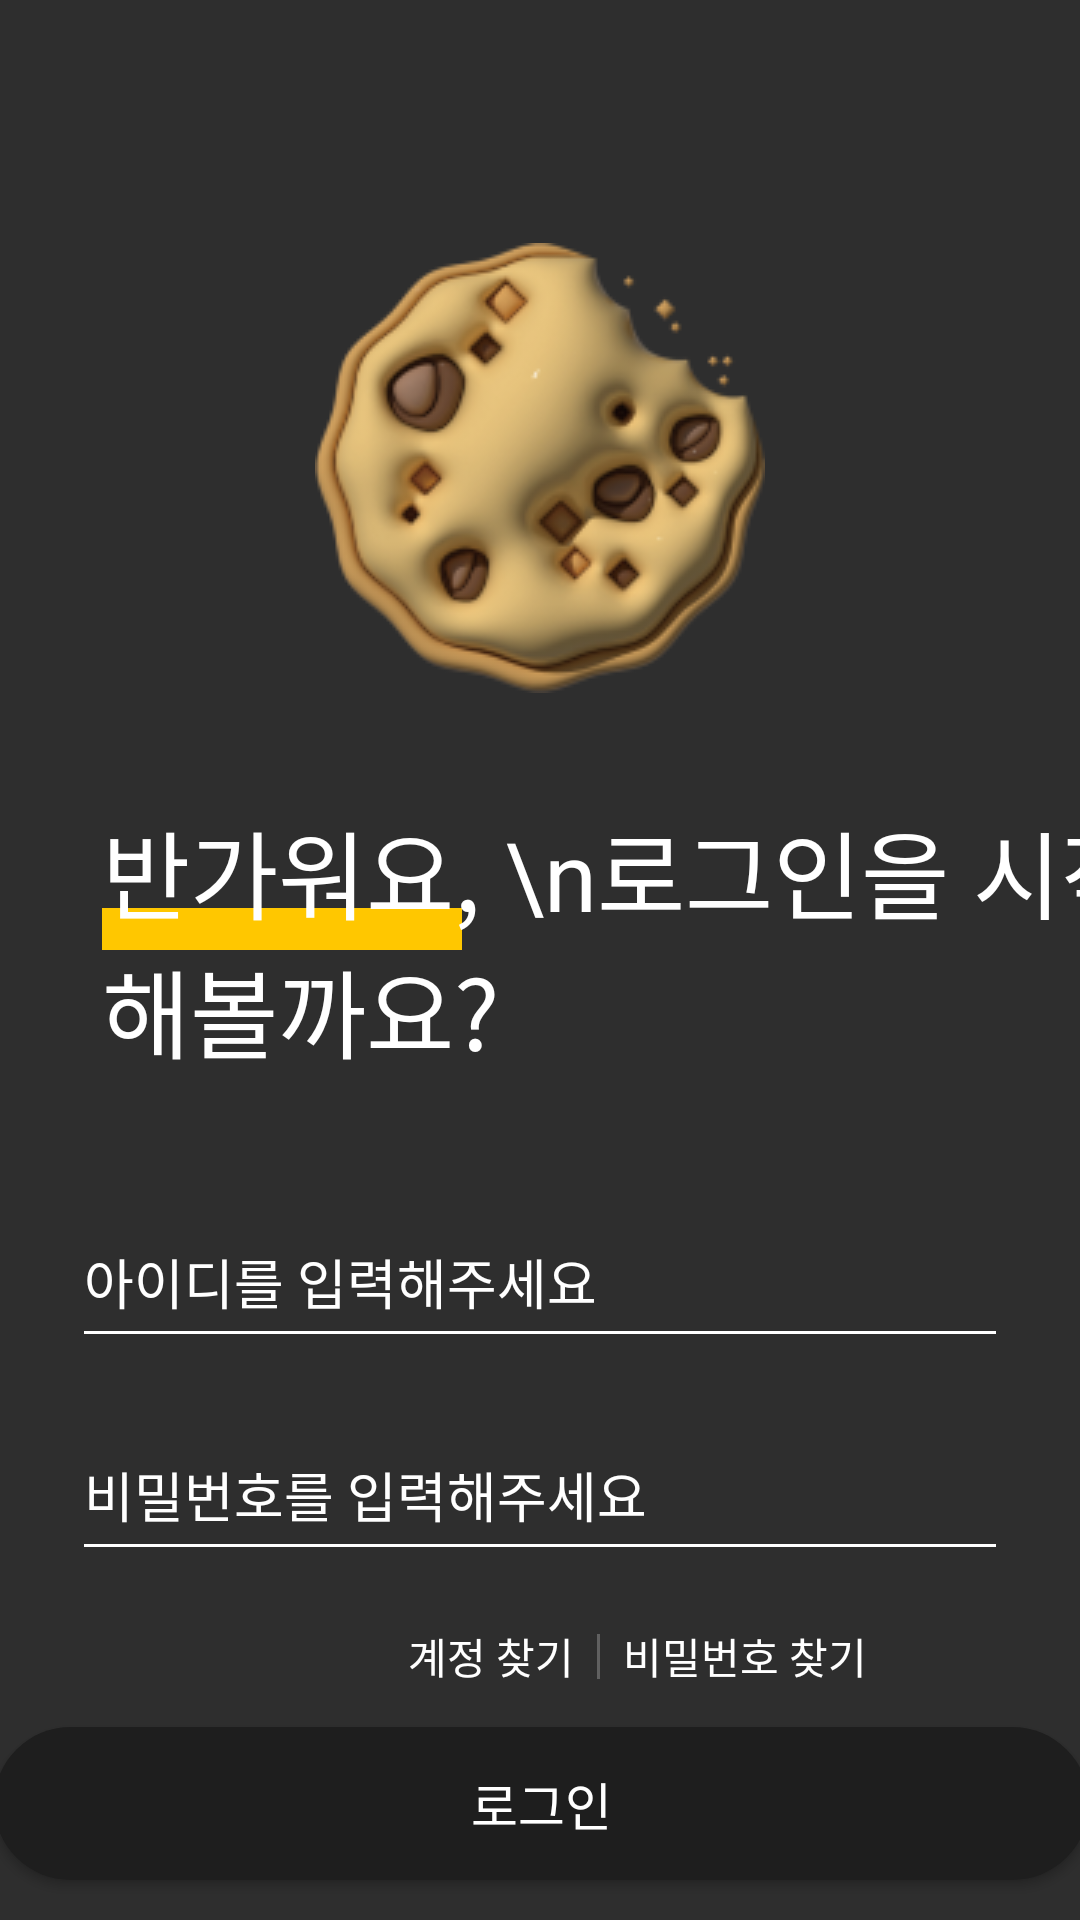

Write the Android layout XML for this screen, with the resource values it uses.
<!-- AndroidManifest.xml: application theme Theme.Sunrinton -->
<!-- res/layout/activity_main.xml -->
<?xml version="1.0" encoding="utf-8"?>
<androidx.constraintlayout.widget.ConstraintLayout xmlns:android="http://schemas.android.com/apk/res/android"
    xmlns:app="http://schemas.android.com/apk/res-auto"
    xmlns:tools="http://schemas.android.com/tools"
    android:layout_width="match_parent"
    android:layout_height="match_parent"
    android:background="#2E2E2E"
    tools:context=".MainActivity">




    <ImageView
        android:layout_width="150dp"
        android:layout_height="150dp"
        android:src="@drawable/icon"
        app:layout_constraintStart_toStartOf="parent"
        app:layout_constraintEnd_toEndOf="parent"
        app:layout_constraintTop_toTopOf="parent"
        android:layout_marginTop="81dp"/>

    <ImageView
        android:layout_width="wrap_content"
        android:layout_height="wrap_content"
        android:background="@drawable/highlight"
        app:layout_constraintBottom_toBottomOf="@+id/logintext"
        android:layout_marginBottom="43dp"
        app:layout_constraintStart_toStartOf="@+id/logintext"
        />


    <TextView
        android:id="@+id/logintext"
        android:fontFamily="@font/suitsemibold"
        android:layout_width="wrap_content"
        android:layout_height="wrap_content"
        android:text="반가워요, \n로그인을 시작해볼까요?"
        android:textColor="#FFFFFF"
        android:textSize="32dp"
        app:layout_constraintStart_toStartOf="parent"
        app:layout_constraintTop_toTopOf="parent"
        android:layout_marginStart="34dp"
        android:layout_marginTop="267dp"/>


    <EditText
        android:id="@+id/edittextemail"
        android:textColor="#FFFFFF"
        android:fontFamily="@font/suitregular"
        android:hint="아이디를 입력해주세요"
        android:textColorHint="#FFFFFF"
        android:backgroundTint="#FFFFFF"
        android:maxLines="1"
        android:layout_width="match_parent"
        android:layout_height="54dp"
        app:layout_constraintTop_toBottomOf="@+id/logintext"
        android:layout_marginStart="24dp"
        android:layout_marginEnd="24dp"
        android:layout_marginTop="39dp"
        app:layout_constraintStart_toStartOf="parent"
        app:layout_constraintEnd_toEndOf="parent"
        />

    <EditText
        android:textColor="#FFFFFF"
        android:id="@+id/edittextpassword"
        android:textColorHint="#FFFFFF"
        android:hint="비밀번호를 입력해주세요"
        android:backgroundTint="#FFFFFF"
        android:layout_width="match_parent"
        android:layout_height="54dp"
        app:layout_constraintTop_toBottomOf="@+id/edittextemail"
        android:layout_marginTop="17dp"
        android:layout_marginStart="24dp"
        android:layout_marginEnd="24dp"
        app:layout_constraintStart_toStartOf="parent"
        app:layout_constraintEnd_toEndOf="parent"
        android:inputType="textPassword"
        />
    
    <TextView
        android:id="@+id/idfindtext"
        android:fontFamily="@font/suitregular"
        android:layout_width="wrap_content"
        android:textColor="#FFFFFF"
        android:layout_height="wrap_content"
        android:text="계정 찾기"
        app:layout_constraintTop_toBottomOf="@+id/edittextpassword"
        app:layout_constraintStart_toStartOf="parent"
        android:layout_marginTop="18dp"
        android:layout_marginStart="136dp"/>

    <ImageView
        android:id="@+id/bar"
        android:layout_width="wrap_content"
        android:layout_height="wrap_content"
        app:layout_constraintStart_toEndOf="@+id/idfindtext"
        app:layout_constraintTop_toTopOf="@+id/idfindtext"
        app:layout_constraintBottom_toBottomOf="@+id/idfindtext"
        android:layout_marginStart="7.5dp"
        android:background="@drawable/bar"/>

    <TextView
        android:id="@+id/passwordfindtext"
        android:layout_width="wrap_content"
        android:layout_height="wrap_content"
        android:fontFamily="@font/suitregular"
        android:textColor="#FFFFFF"
        android:text="비밀번호 찾기"
        app:layout_constraintTop_toBottomOf="@+id/edittextpassword"
        app:layout_constraintStart_toStartOf="@+id/bar"
        android:layout_marginTop="18dp"
        android:layout_marginStart="8.5dp"/>

    <Button
        android:id="@+id/loginbutton"
        android:layout_width="365dp"
        android:layout_height="51dp"
        android:layout_marginTop="16dp"
        android:background="@drawable/loginbutton"
        android:fontFamily="@font/suitsemibold"
        android:text="로그인"
        android:textColor="@color/white"
        android:textSize="17sp"
        app:layout_constraintEnd_toEndOf="parent"
        app:layout_constraintStart_toStartOf="parent"
        app:layout_constraintTop_toBottomOf="@+id/bar" />

    <Button
        android:id="@+id/registerbutton"
        android:fontFamily="@font/suitsemibold"
        android:layout_width="365dp"
        android:layout_height="51dp"
        app:layout_constraintTop_toBottomOf="@+id/loginbutton"
        app:layout_constraintStart_toStartOf="parent"
        android:layout_marginTop="14dp"
        app:layout_constraintEnd_toEndOf="parent"
        android:background="@drawable/registerbutton"
        android:text="회원가입"
        android:textColor="#162D59"
        android:textSize="17sp"/>



</androidx.constraintlayout.widget.ConstraintLayout>
<!-- resources referenced by this layout -->
<resources>
  <!-- drawable bar (drawable) -->
  <?xml version="1.0" encoding="utf-8"?>
  <shape xmlns:android="http://schemas.android.com/apk/res/android">
      <size
          android:width="1dp"
          android:height="15dp"/>
      <solid
          android:color="#606060"/>
  
  </shape>
  <!-- drawable highlight (drawable) -->
  <?xml version="1.0" encoding="utf-8"?>
  <shape xmlns:android="http://schemas.android.com/apk/res/android">
      <size
          android:width="120dp"
          android:height="14dp"/>
      <solid
          android:color="#FFC700"/>
  </shape>
  <!-- drawable icon: png bitmap (drawable, 36579 bytes) -->
  <!-- drawable loginbutton (drawable) -->
  <?xml version="1.0" encoding="utf-8"?>
  <shape xmlns:android="http://schemas.android.com/apk/res/android">
      <size
          android:width="365dp"
          android:height="51dp"/>
      <solid
          android:color="#1E1E1E"/>
      <corners
          android:radius="60dp"/>
  </shape>
  <!-- drawable registerbutton (drawable) -->
  <?xml version="1.0" encoding="utf-8"?>
  <shape xmlns:android="http://schemas.android.com/apk/res/android">
      <size
          android:width="365dp"
          android:height="51dp"/>
      <solid
          android:color="#EDF6F0"/>
      <corners
          android:radius="60dp"/>
  </shape>
  <style name="Theme.Sunrinton" parent="Base.Theme.Sunrinton" />
  <style name="Base.Theme.Sunrinton" parent="Theme.AppCompat.DayNight.NoActionBar">
          
          
          <item name="windowActionBar">false</item>
          <item name="windowNoTitle">true</item>
  
      </style>
  <!-- not gathered from this repository: default colours our renderer supplied (Android Studio template values) -->
  <color name="white">#FFFFFFFF</color>
</resources>
